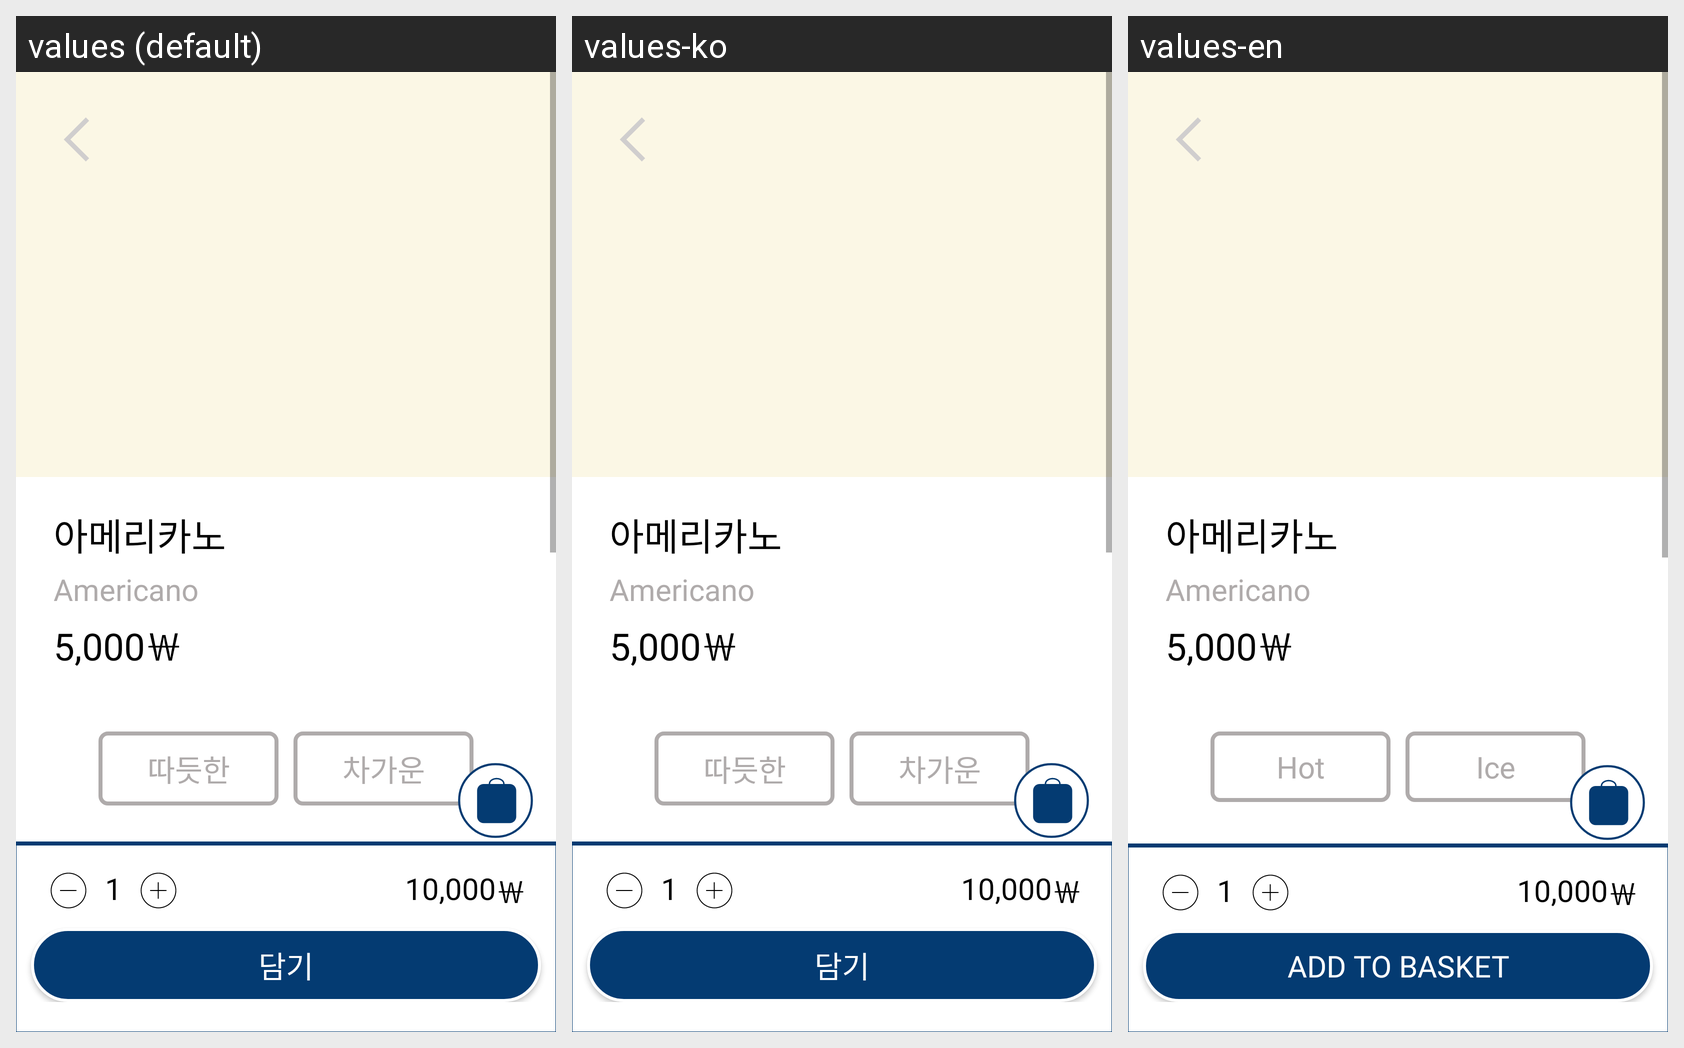

The Android screen above is rendered under several locales of the same app. Produce the string resources it draws, with the default and per-locale values.
Android screen res/layout/selectmenu_fragment.xml rendered under 3 locales, left to right: values (default), values-ko, values-en. Device: Nexus 5 (rendered at 1080×1920; each locale shown at half size, 540×960, under a caption strip naming it); theme Theme.Stage.
Strings drawn on this screen, with the default value and each locale's value (text and hints the layout hard-codes, and strings that could not be matched under every locale, appear in the picture but are not listed):

won
  values: ￦
  values-ko: ￦
  values-en: ￦

hot
  values: 따듯한
  values-ko: 따듯한
  values-en: Hot

ice
  values: 차가운
  values-ko: 차가운
  values-en: Ice

size
  values: 사이즈
  values-ko: 사이즈
  values-en: Size

tall
  values: 작은
  values-ko: 작은
  values-en: Tall

grande
  values: 중간
  values-ko: 중간
  values-en: Grande

venti
  values: 큰
  values-ko: 큰
  values-en: Venti

add_to_basket
  values: 담기
  values-ko: 담기
  values-en: Add to basket
